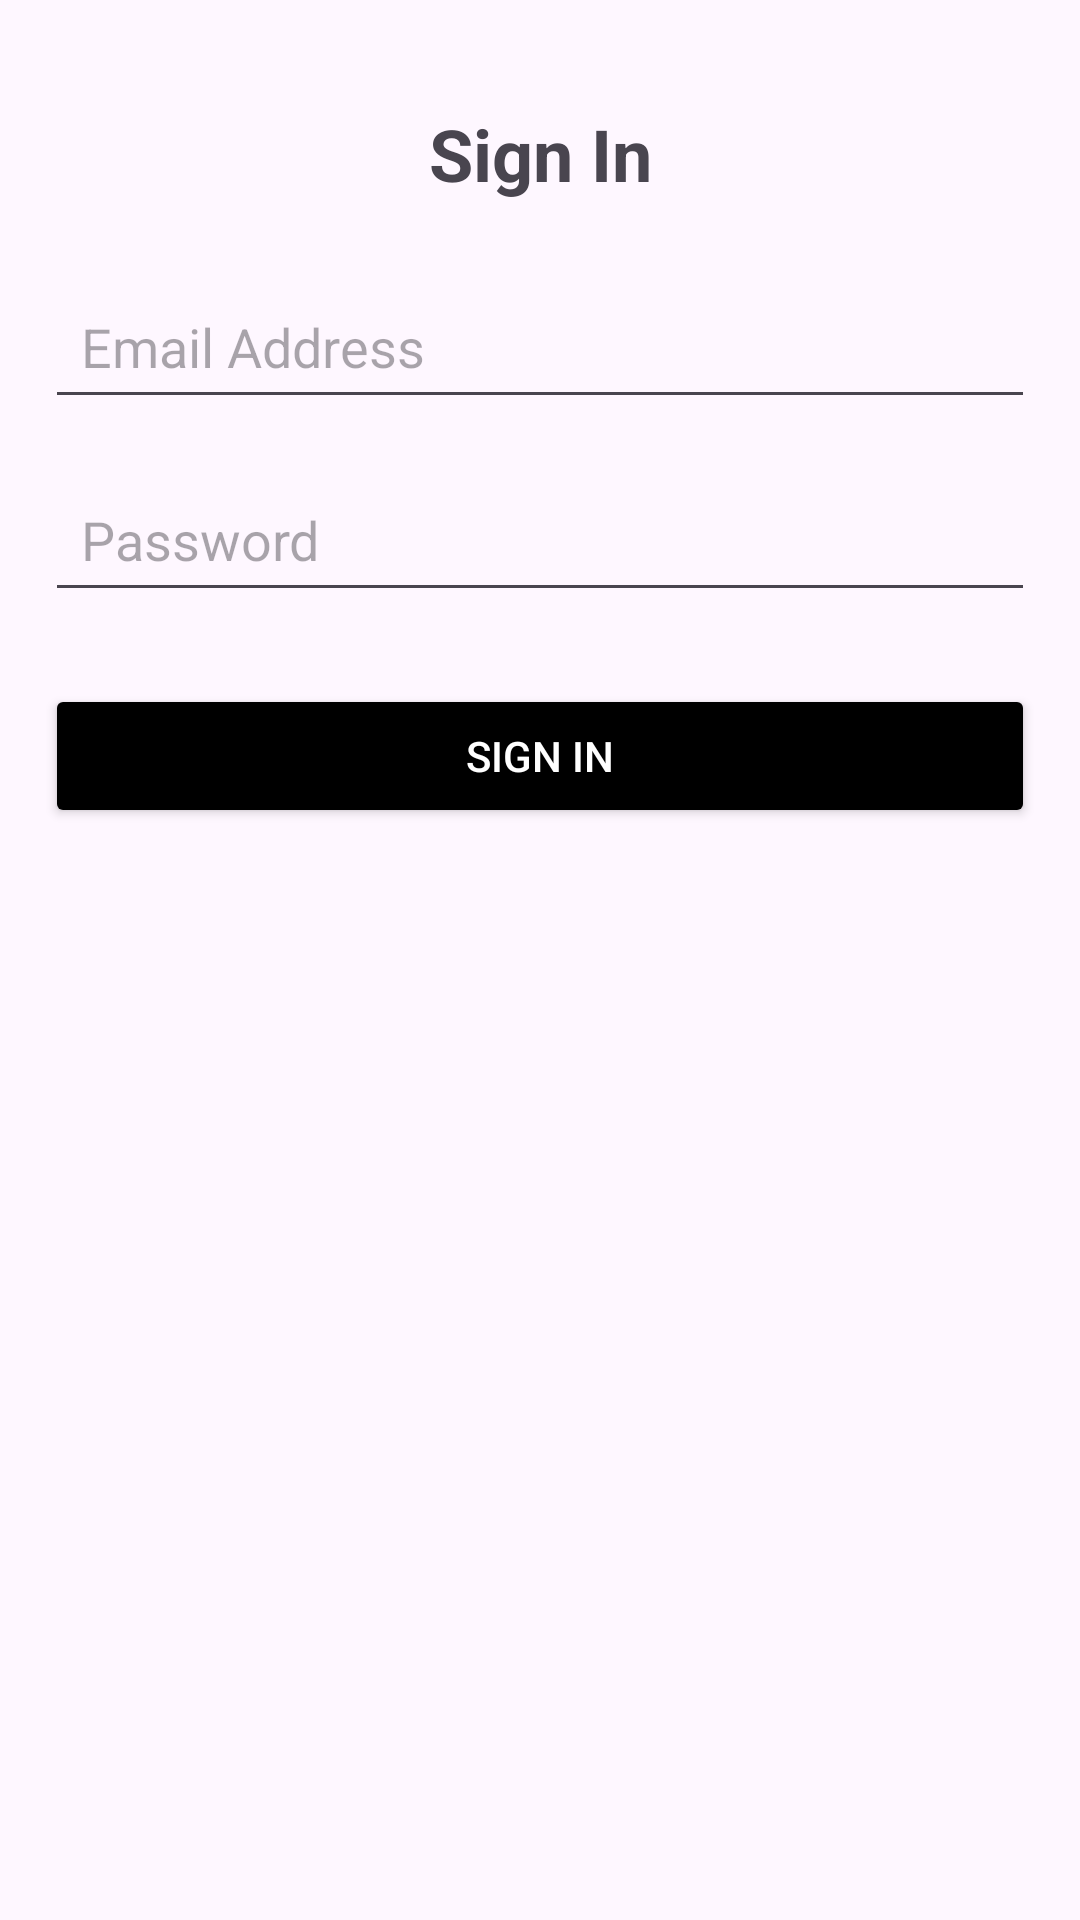

Layout XML and referenced resources for this Android screen:
<!-- AndroidManifest.xml: application theme Theme.SokoGar -->
<!-- res/layout/activity_signin.xml -->
<?xml version="1.0" encoding="utf-8"?>
<LinearLayout xmlns:android="http://schemas.android.com/apk/res/android"
    xmlns:app="http://schemas.android.com/apk/res-auto"
    xmlns:tools="http://schemas.android.com/tools"
    android:id="@+id/main"
    android:orientation="vertical"
    android:padding="15dp"
    android:layout_width="match_parent"
    android:layout_height="match_parent"
    tools:context=".SigninActivity">

    <TextView
        android:layout_width="match_parent"
        android:layout_height="wrap_content"
        android:text="Sign In"
        android:textSize="24sp"
        android:layout_marginTop="20dp"
        android:textStyle="bold"
        android:gravity="center"
        android:layout_marginBottom="24dp" />

    <EditText
        android:id="@+id/email"
        android:layout_width="match_parent"
        android:layout_height="wrap_content"
        android:hint="Email Address"
        android:inputType="textEmailAddress"
        android:padding="12dp"
        android:layout_marginBottom="16dp" />

    <EditText
        android:id="@+id/password"
        android:layout_width="match_parent"
        android:layout_height="wrap_content"
        android:hint="Password"
        android:inputType="textPassword"
        android:padding="12dp"
        android:layout_marginBottom="24dp" />

    <Button
        android:id="@+id/signin"
        android:layout_width="match_parent"
        android:layout_height="wrap_content"
        android:text="SIGN IN"
        android:backgroundTint="#000000"
        android:textColor="#FFFFFF"
        android:padding="12dp" />


</LinearLayout>
<!-- resources referenced by this layout -->
<resources>
  <style name="Theme.SokoGar" parent="Base.Theme.SokoGar" />
  <style name="Base.Theme.SokoGar" parent="Theme.Material3.DayNight.NoActionBar">
          
          
      </style>
</resources>
